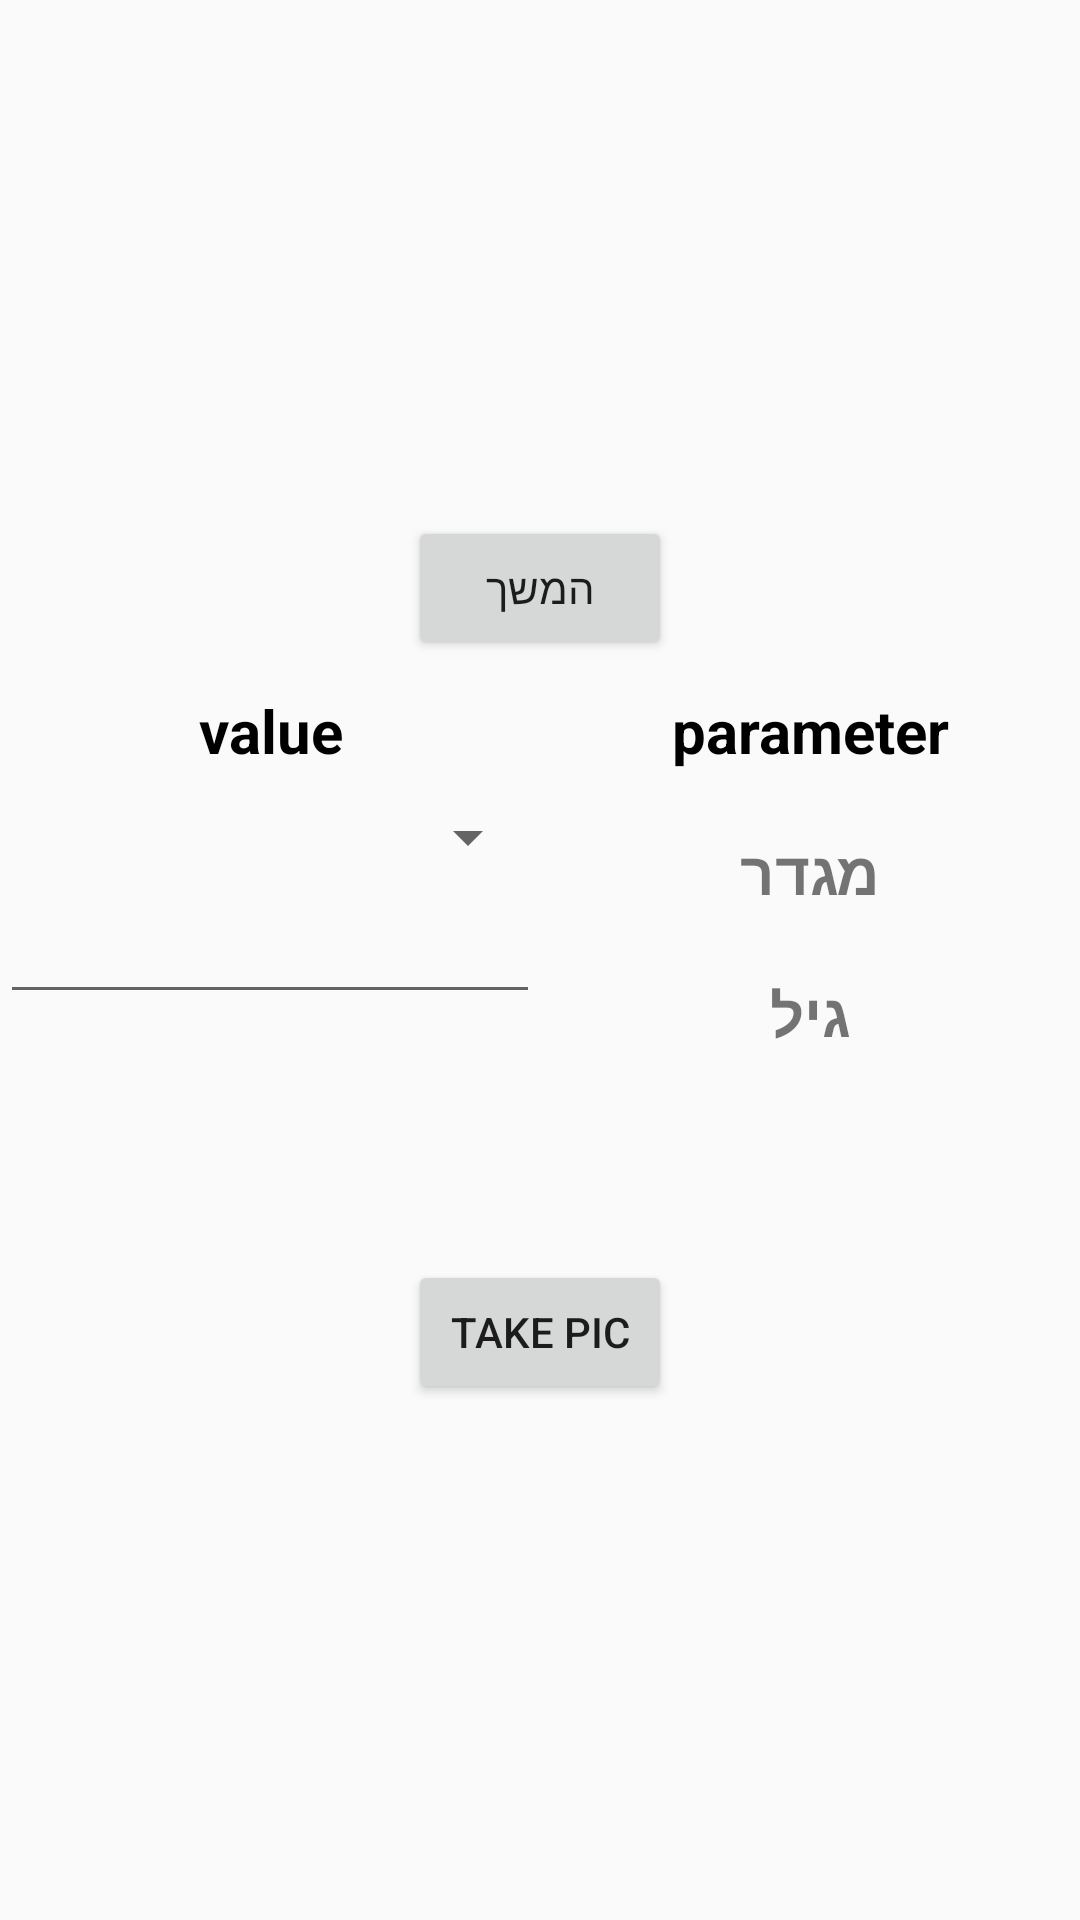

Write the Android layout XML for this screen, with the resource values it uses.
<!-- AndroidManifest.xml: application theme Theme.AppCompat.Light.DarkActionBar -->
<!-- res/layout/activity_profile.xml -->
<?xml version="1.0" encoding="utf-8"?>
<LinearLayout
    xmlns:android="http://schemas.android.com/apk/res/android"
    xmlns:tools="http://schemas.android.com/tools"
    xmlns:app="http://schemas.android.com/apk/res-auto"
    android:layout_width="match_parent"
    android:layout_height="match_parent"
    android:orientation="vertical"
    android:gravity="center"
    tools:context=".ProfileActivity">

    <Button
        android:id="@+id/button"
        android:layout_width="wrap_content"
        android:layout_height="wrap_content"
        android:onClick="next"
        android:text="המשך" />



    <LinearLayout
        android:layout_width="match_parent"
        android:layout_height="200dp"
        android:weightSum="2"
        android:orientation="horizontal">

        <LinearLayout
            android:layout_width="match_parent"
            android:layout_height="match_parent"
            android:layout_weight="1"
            android:orientation="vertical">

            <TextView
                android:layout_width="match_parent"
                android:layout_height="wrap_content"
                android:gravity="center"
                android:textSize="20dp"
                android:textStyle="bold"
                android:padding="10dp"
                android:textColor="#000000"
                android:text="value" />

            <Spinner
                android:id="@+id/spGender"
                android:layout_width="match_parent"
                android:layout_height="wrap_content"
                android:gravity="center"
                android:textSize="20dp"
                android:textStyle="bold"
                android:padding="10dp" />

            <EditText
                android:id="@+id/etAge"
                android:layout_width="match_parent"
                android:layout_height="wrap_content"
                android:gravity="center"
                android:textSize="20dp"
                android:textStyle="bold"
                android:padding="10dp"
                android:inputType="number" />



        </LinearLayout>

        <LinearLayout
            android:layout_weight="1"
            android:layout_width="match_parent"
            android:layout_height="match_parent"
            android:orientation="vertical">


            <TextView
                android:layout_width="match_parent"
                android:layout_height="wrap_content"
                android:gravity="center"
                android:textSize="20dp"
                android:textStyle="bold"
                android:padding="10dp"
                android:textColor="#000000"
                android:text="parameter" />

            <TextView
                android:layout_width="match_parent"
                android:layout_height="wrap_content"
                android:gravity="center"
                android:textSize="20dp"
                android:textStyle="bold"
                android:padding="10dp"
                android:text="מגדר" />

            <TextView
                android:layout_width="match_parent"
                android:layout_height="wrap_content"
                android:gravity="center"
                android:textSize="20dp"
                android:textStyle="bold"
                android:padding="10dp"
                android:text="גיל" />


        </LinearLayout>

    </LinearLayout>

    <ImageView
        android:id="@+id/iv"
        android:layout_width="match_parent"
        android:layout_height="wrap_content"
        android:src="@drawable/ic_launcher_background"/>

    <Button
        android:id="@+id/button2"
        android:layout_width="wrap_content"
        android:layout_height="wrap_content"
        android:onClick="takePic"
        android:text="take pic" />


</LinearLayout>
<!-- resources referenced by this layout -->
<resources>

</resources>
